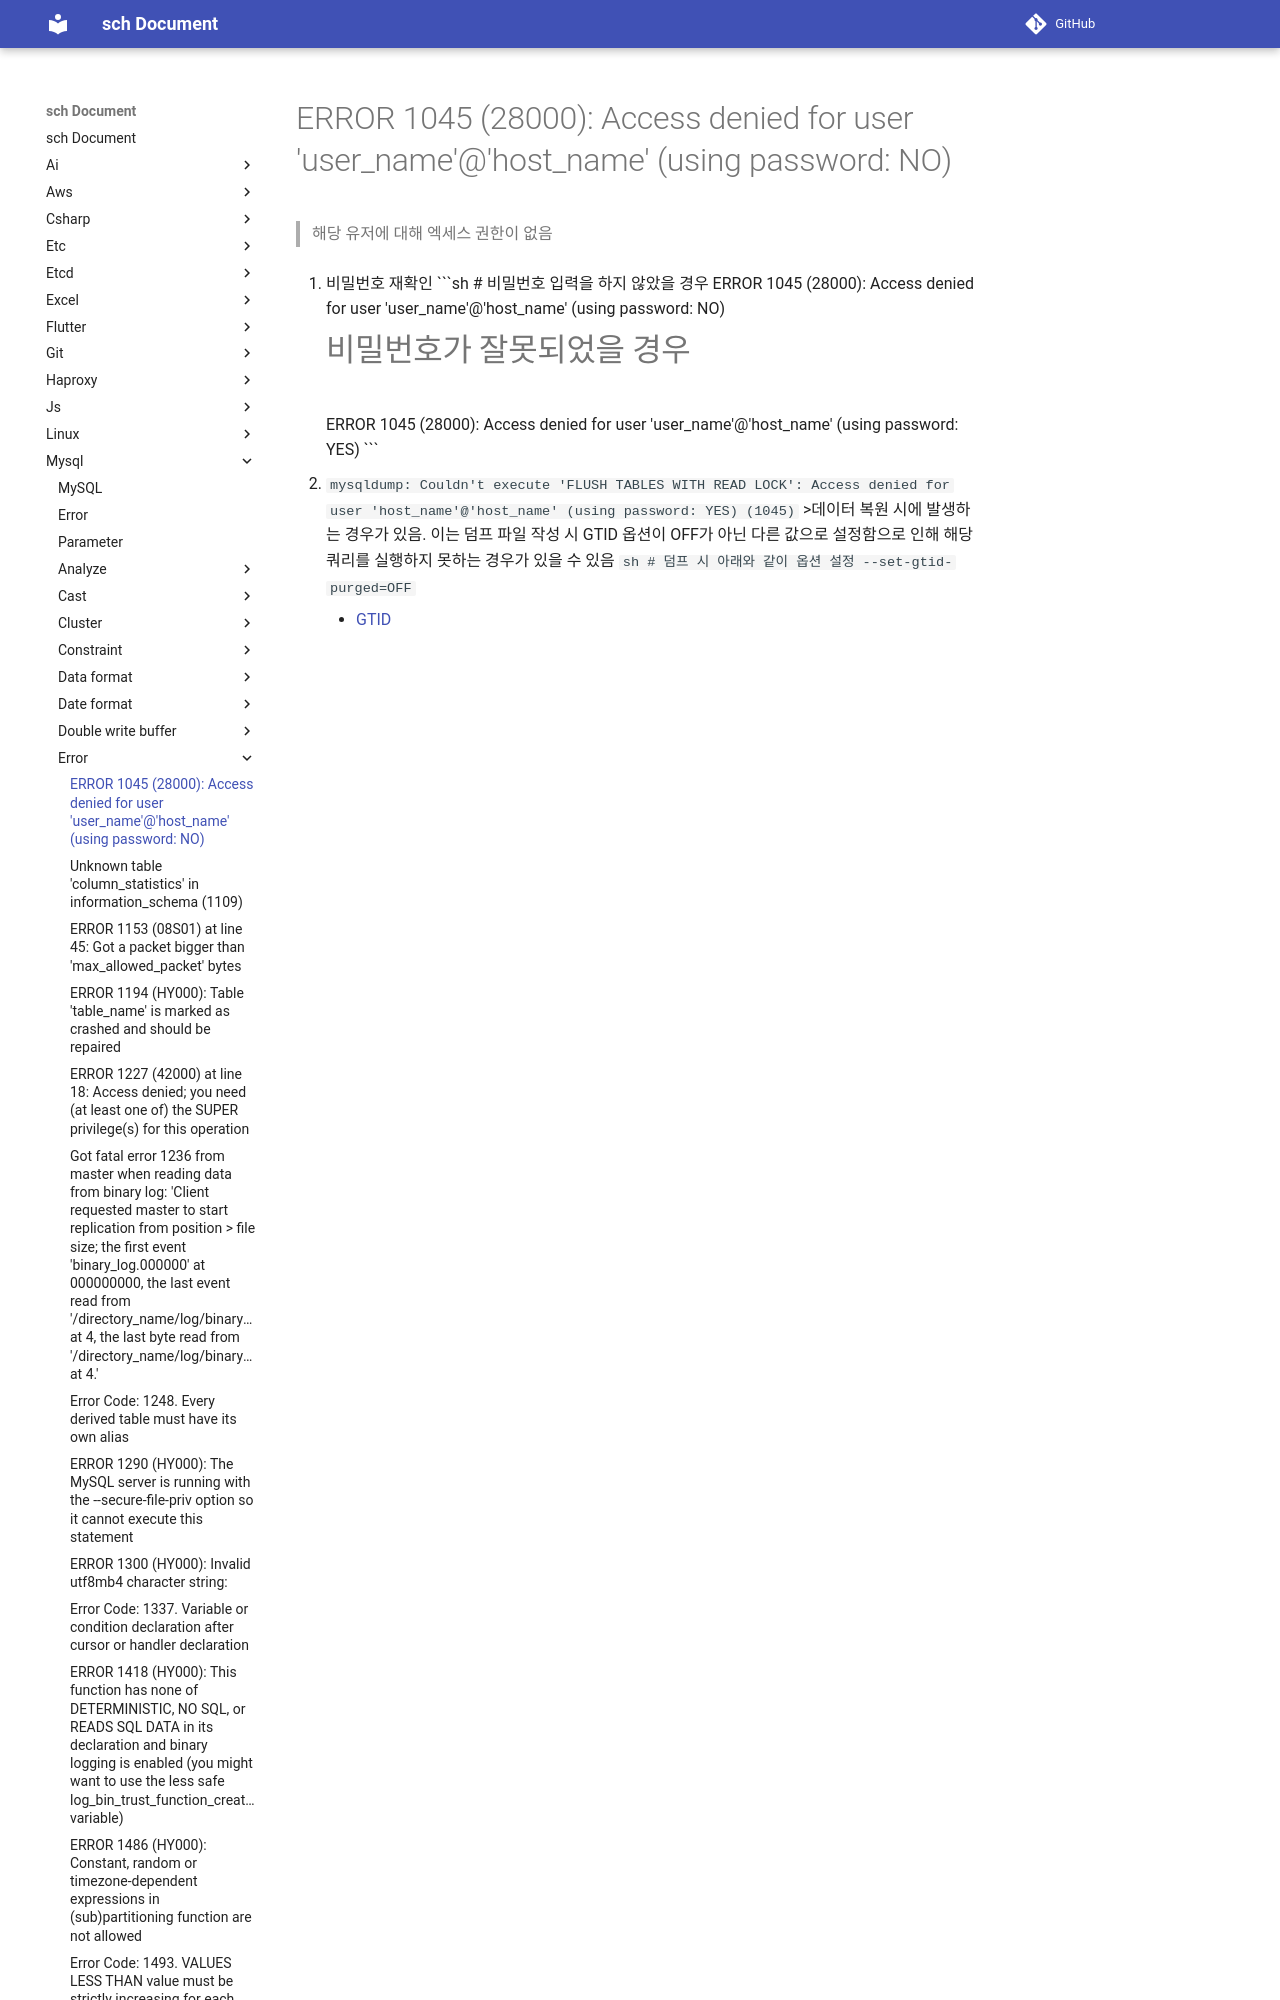

repository: sch6393/sch · page: mysql/error/1045/index.html · generator: mkdocs

ERROR 1045 (28000): Access denied for user 'user_name'@'host_name' (using password: NO)
===
>해당 유저에 대해 엑세스 권한이 없음

1. 비밀번호 재확인
    ```sh
    # 비밀번호 입력을 하지 않았을 경우
    ERROR 1045 (28000): Access denied for user 'user_name'@'host_name' (using password: NO)
